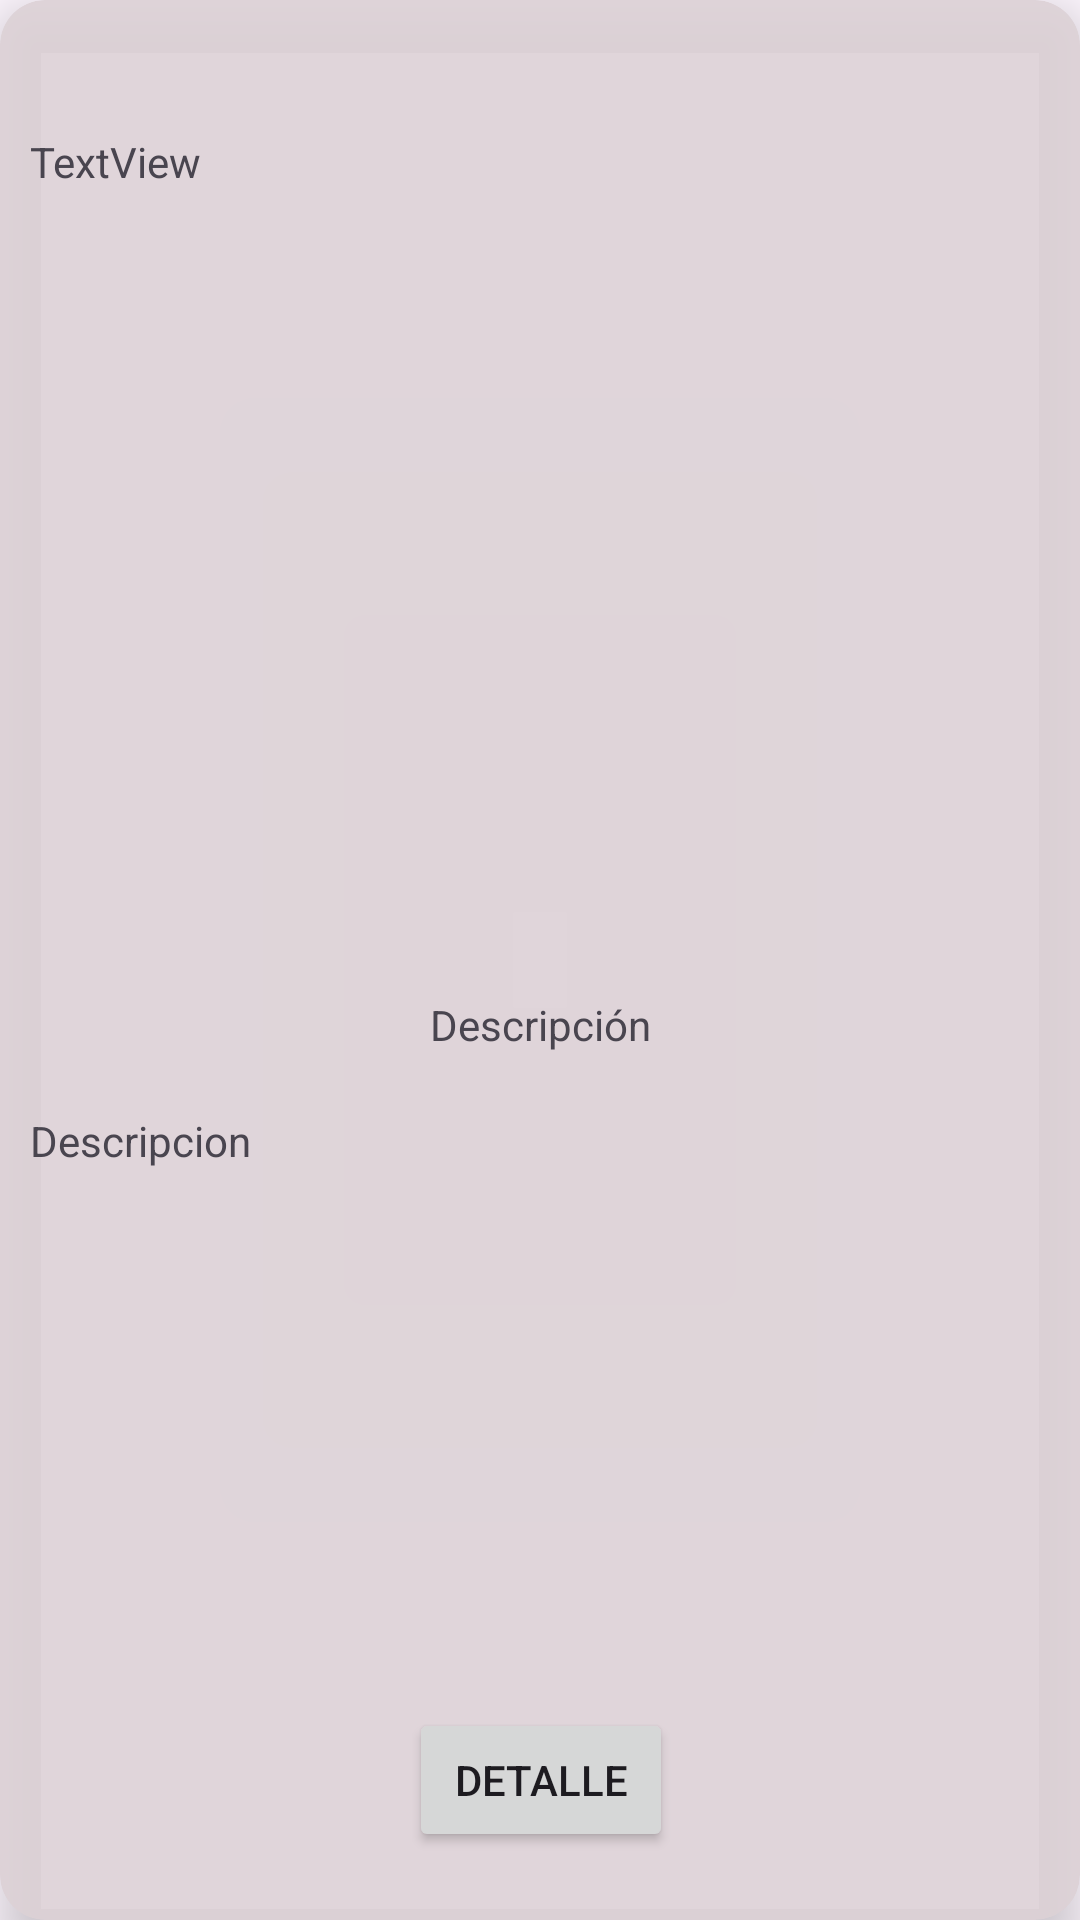

Android layout source for this screen:
<!-- AndroidManifest.xml: application theme Theme.Tp3Pelicula -->
<!-- res/layout/item.xml -->
<?xml version="1.0" encoding="utf-8"?>
<androidx.cardview.widget.CardView xmlns:android="http://schemas.android.com/apk/res/android"
    xmlns:app="http://schemas.android.com/apk/res-auto"
    xmlns:tools="http://schemas.android.com/tools"
    android:layout_width="match_parent"
    android:layout_height="match_parent"
    android:layout_margin="10dp"
    app:cardBackgroundColor="#E4DDD2D6"
    app:cardCornerRadius="15dp"
    app:cardElevation="10dp"
    app:contentPadding="10dp">

    <androidx.constraintlayout.widget.ConstraintLayout
        android:layout_width="match_parent"
        android:layout_height="match_parent">


        <ImageView
            android:id="@+id/idFoto"
            android:layout_width="match_parent"
            android:layout_height="200dp"
            app:layout_constraintBottom_toBottomOf="parent"
            app:layout_constraintEnd_toEndOf="parent"
            app:layout_constraintHorizontal_bias="0.498"
            app:layout_constraintStart_toStartOf="parent"
            app:layout_constraintTop_toTopOf="parent"
            app:layout_constraintVertical_bias="0.208"
            tools:srcCompat="@tools:sample/avatars" />

        <TextView
            android:id="@+id/idTitulo"
            android:layout_width="match_parent"
            android:layout_height="wrap_content"
            android:text="TextView"
            app:layout_constraintBottom_toTopOf="@+id/idFoto"
            app:layout_constraintEnd_toEndOf="parent"
            app:layout_constraintStart_toStartOf="parent"
            app:layout_constraintTop_toTopOf="parent" />

        <TextView
            android:id="@+id/idDescripcion"
            android:layout_width="match_parent"
            android:layout_height="wrap_content"
            android:text="Descripcion"
            app:layout_constraintBottom_toBottomOf="parent"
            app:layout_constraintEnd_toEndOf="parent"
            app:layout_constraintHorizontal_bias="0.0"
            app:layout_constraintStart_toStartOf="parent"
            app:layout_constraintTop_toBottomOf="@+id/idFoto"
            app:layout_constraintVertical_bias="0.234" />

        <Button
            android:id="@+id/btndetalle"
            android:layout_width="wrap_content"
            android:layout_height="wrap_content"
            android:text="detalle"
            app:layout_constraintBottom_toBottomOf="parent"
            app:layout_constraintEnd_toEndOf="parent"
            app:layout_constraintHorizontal_bias="0.501"
            app:layout_constraintStart_toStartOf="parent"
            app:layout_constraintTop_toBottomOf="@+id/idDescripcion"
            app:layout_constraintVertical_bias="0.935" />





        <TextView
            android:id="@+id/textView"
            android:layout_width="wrap_content"
            android:layout_height="wrap_content"
            android:text="Descripción"
            app:layout_constraintBottom_toTopOf="@+id/idDescripcion"
            app:layout_constraintEnd_toEndOf="parent"
            app:layout_constraintStart_toStartOf="parent"
            app:layout_constraintTop_toBottomOf="@+id/idFoto"
            app:layout_constraintVertical_bias="0.636" />

    </androidx.constraintlayout.widget.ConstraintLayout>
</androidx.cardview.widget.CardView>
<!-- resources referenced by this layout -->
<resources>
  <style name="Theme.Tp3Pelicula" parent="Base.Theme.Tp3Pelicula" />
  <style name="Base.Theme.Tp3Pelicula" parent="Theme.Material3.DayNight.NoActionBar">
          
          
      </style>
</resources>
